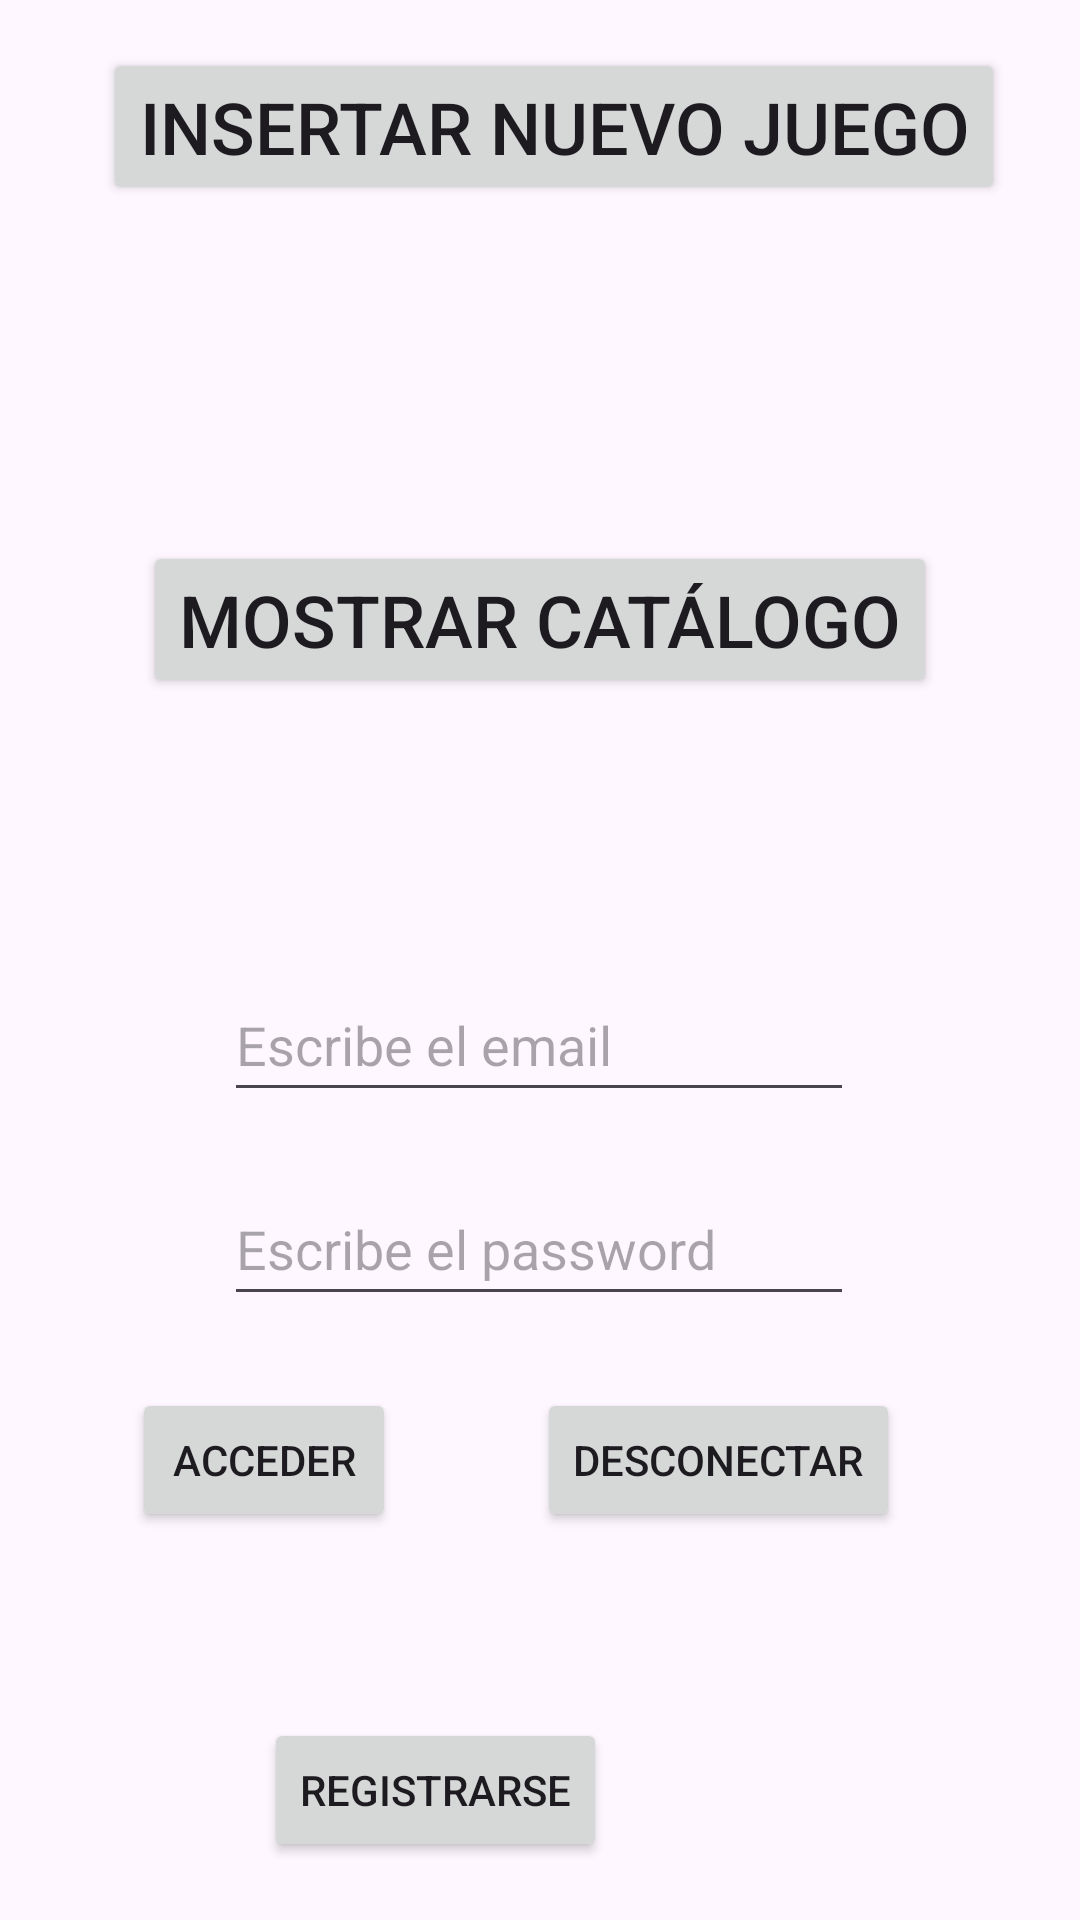

The Android layout XML behind this screen, and the referenced resources:
<!-- AndroidManifest.xml: application theme Theme.androidfirebase -->
<!-- res/layout/activity_main.xml -->
<?xml version="1.0" encoding="utf-8"?>
<androidx.constraintlayout.widget.ConstraintLayout xmlns:android="http://schemas.android.com/apk/res/android"
    xmlns:app="http://schemas.android.com/apk/res-auto"
    xmlns:tools="http://schemas.android.com/tools"
    android:layout_width="match_parent"
    android:layout_height="match_parent"
    android:onClick="entrar"
    tools:context=".MainActivity">

    <Button
        android:id="@+id/btnInsertarJuego"
        android:layout_width="wrap_content"
        android:layout_height="wrap_content"
        android:layout_marginStart="73dp"
        android:layout_marginTop="16dp"
        android:layout_marginEnd="99dp"
        android:onClick="insertarProductoConFoto"
        android:text="Insertar nuevo juego"
        android:textSize="24sp"
        app:layout_constraintEnd_toEndOf="parent"
        app:layout_constraintHorizontal_bias="0.345"
        app:layout_constraintStart_toStartOf="parent"
        app:layout_constraintTop_toTopOf="parent" />

    <Button
        android:id="@+id/btnVerCatalogoJuego"
        android:layout_width="wrap_content"
        android:layout_height="wrap_content"
        android:layout_marginTop="112dp"
        android:onClick="mostrarProductos"
        android:text="Mostrar catálogo"
        android:textSize="24sp"
        app:layout_constraintEnd_toEndOf="parent"
        app:layout_constraintStart_toStartOf="parent"
        app:layout_constraintTop_toBottomOf="@+id/btnInsertarJuego" />

    <EditText
        android:id="@+id/etCorreo"
        android:layout_width="wrap_content"
        android:layout_height="wrap_content"
        android:layout_marginTop="90dp"
        android:ems="10"
        android:hint="Escribe el email"
        android:inputType="text"
        android:minHeight="48dp"
        app:layout_constraintEnd_toEndOf="parent"
        app:layout_constraintHorizontal_bias="0.497"
        app:layout_constraintStart_toStartOf="parent"
        app:layout_constraintTop_toBottomOf="@+id/btnVerCatalogoJuego" />

    <EditText
        android:id="@+id/etPassword"
        android:layout_width="wrap_content"
        android:layout_height="wrap_content"
        android:layout_marginTop="20dp"
        android:ems="10"
        android:hint="Escribe el password"
        android:inputType="textPassword"
        android:minHeight="48dp"
        app:layout_constraintEnd_toEndOf="@+id/etCorreo"
        app:layout_constraintStart_toStartOf="@+id/etCorreo"
        app:layout_constraintTop_toBottomOf="@+id/etCorreo" />

    <Button
        android:id="@+id/btnAcceder"
        android:layout_width="wrap_content"
        android:layout_height="wrap_content"
        android:layout_marginStart="44dp"
        android:layout_marginTop="24dp"
        android:onClick="entrar"
        android:text="Acceder"
        app:layout_constraintStart_toStartOf="parent"
        app:layout_constraintTop_toBottomOf="@+id/etPassword" />

    <Button
        android:id="@+id/btnDesconectar"
        android:layout_width="wrap_content"
        android:layout_height="wrap_content"
        android:layout_marginTop="24dp"
        android:layout_marginEnd="60dp"
        android:onClick="salir"
        android:text="Desconectar"
        app:layout_constraintEnd_toEndOf="parent"
        app:layout_constraintTop_toBottomOf="@+id/etPassword" />

    <Button
        android:id="@+id/btnRegistrarse"
        android:layout_width="wrap_content"
        android:layout_height="wrap_content"
        android:layout_marginStart="110dp"
        android:layout_marginTop="62dp"
        android:layout_marginEnd="180dp"
        android:onClick="registrarse"
        android:text="Registrarse"
        app:layout_constraintEnd_toEndOf="parent"
        app:layout_constraintStart_toStartOf="parent"
        app:layout_constraintTop_toBottomOf="@+id/btnAcceder" />
</androidx.constraintlayout.widget.ConstraintLayout>
<!-- resources referenced by this layout -->
<resources>
  <style name="Theme.androidfirebase" parent="Base.Theme.androidfirebase" />
  <style name="Base.Theme.androidfirebase" parent="Theme.Material3.DayNight.NoActionBar" />
</resources>
